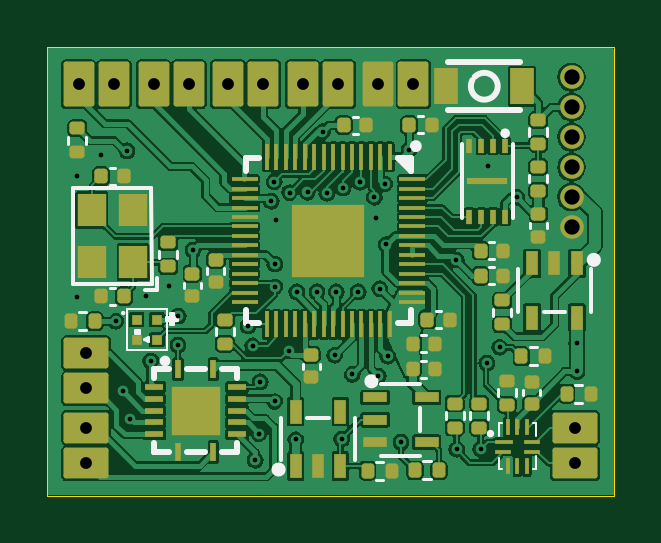
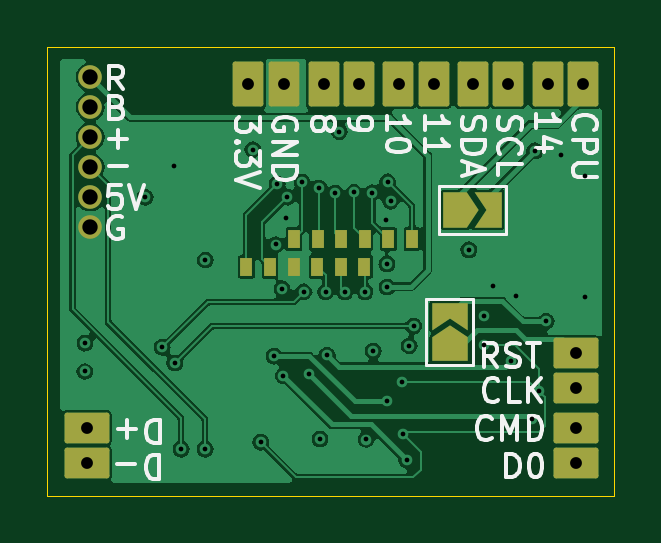
Circuit board: 13 layer files. Board 24.0 x 19.0 mm.
- bottom_copper: fly2040-CuBottom.gbr (53865 bytes)
- inner_copper: fly2040-CuIn1.gbr (53580 bytes)
- inner_copper: fly2040-CuIn2.gbr (51059 bytes)
- top_copper: fly2040-CuTop.gbr (167348 bytes)
- outline: fly2040-EdgeCuts.gbr (623 bytes)
- bottom_mask: fly2040-MaskBottom.gbr (2913 bytes)
- top_mask: fly2040-MaskTop.gbr (8139 bytes)
- drill: fly2040-NPTH.drl (326 bytes)
- drill: fly2040-PTH.drl (1742 bytes)
- paste: fly2040-PasteBottom.gbr (518 bytes)
- paste: fly2040-PasteTop.gbr (24901 bytes)
- bottom_silk: fly2040-SilkBottom.gbr (24706 bytes)
- top_silk: fly2040-SilkTop.gbr (15725 bytes)

=== bottom_copper: fly2040-CuBottom.gbr (53865 bytes, source omitted) ===
=== inner_copper: fly2040-CuIn1.gbr (53580 bytes, source omitted) ===
=== inner_copper: fly2040-CuIn2.gbr (51059 bytes, source omitted) ===
=== top_copper: fly2040-CuTop.gbr (167348 bytes, source omitted) ===
=== outline: fly2040-EdgeCuts.gbr ===
%TF.GenerationSoftware,KiCad,Pcbnew,7.0.2-6a45011f42~172~ubuntu22.04.1*%
%TF.CreationDate,2023-06-02T20:05:51+08:00*%
%TF.ProjectId,fly2040,666c7932-3034-4302-9e6b-696361645f70,rev?*%
%TF.SameCoordinates,PX4323800PY2f1c8c0*%
%TF.FileFunction,Profile,NP*%
%FSLAX46Y46*%
G04 Gerber Fmt 4.6, Leading zero omitted, Abs format (unit mm)*
G04 Created by KiCad (PCBNEW 7.0.2-6a45011f42~172~ubuntu22.04.1) date 2023-06-02 20:05:51*
%MOMM*%
%LPD*%
G01*
G04 APERTURE LIST*
%TA.AperFunction,Profile*%
%ADD10C,0.050000*%
%TD*%
G04 APERTURE END LIST*
D10*
X0Y0D02*
X24000000Y0D01*
X24000000Y-19000000D01*
X0Y-19000000D01*
X0Y0D01*
M02*

=== bottom_mask: fly2040-MaskBottom.gbr (2913 bytes, source withheld) ===
=== top_mask: fly2040-MaskTop.gbr (8139 bytes, source omitted) ===
=== drill: fly2040-NPTH.drl ===
M48
; DRILL file {KiCad 7.0.2-6a45011f42~172~ubuntu22.04.1} date Fri 02 Jun 2023 20:05:51
; FORMAT={-:-/ absolute / inch / decimal}
; #@! TF.CreationDate,2023-06-02T20:05:51+08:00
; #@! TF.GenerationSoftware,Kicad,Pcbnew,7.0.2-6a45011f42~172~ubuntu22.04.1
; #@! TF.FileFunction,NonPlated,1,4,NPTH
FMAT,2
INCH
%
G90
G05
T0
M30

=== drill: fly2040-PTH.drl ===
M48
; DRILL file {KiCad 7.0.2-6a45011f42~172~ubuntu22.04.1} date Fri 02 Jun 2023 20:05:51
; FORMAT={-:-/ absolute / inch / decimal}
; #@! TF.CreationDate,2023-06-02T20:05:51+08:00
; #@! TF.GenerationSoftware,Kicad,Pcbnew,7.0.2-6a45011f42~172~ubuntu22.04.1
; #@! TF.FileFunction,Plated,1,4,PTH
FMAT,2
INCH
; #@! TA.AperFunction,Plated,PTH,ViaDrill
T1C0.0079
; #@! TA.AperFunction,Plated,PTH,ComponentDrill
T2C0.0197
; #@! TA.AperFunction,Plated,PTH,ComponentDrill
T3C0.0256
%
G90
G05
T1
X0.0492Y-0.4173
X0.0496Y-0.2146
X0.089Y-0.1803
X0.1138Y-0.4577
X0.1258Y-0.5744
X0.1327Y-0.1734
X0.1381Y-0.6197
X0.1642Y-0.4161
X0.172Y-0.5236
X0.202Y-0.399
X0.2177Y-0.4972
X0.2181Y-0.4488
X0.2427Y-0.3384
X0.3346Y-0.4652
X0.3419Y-0.498
X0.3465Y-0.689
X0.3526Y-0.6447
X0.3547Y-0.5585
X0.373Y-0.2573
X0.3781Y-0.2248
X0.3787Y-0.4002
X0.3787Y-0.5911
X0.3791Y-0.362
X0.3811Y-0.2882
X0.402Y-0.5071
X0.4035Y-0.2431
X0.4136Y-0.6545
X0.4157Y-0.4083
X0.4335Y-0.2425
X0.4492Y-0.4083
X0.4585Y-0.1413
X0.4657Y-0.2441
X0.4785Y-0.5142
X0.4815Y-0.4083
X0.4906Y-0.6535
X0.4927Y-0.2352
X0.5083Y-0.5461
X0.5181Y-0.4085
X0.5207Y-0.2258
X0.5451Y-0.2506
X0.5478Y-0.2852
X0.5516Y-0.5482
X0.5537Y-0.4031
X0.562Y-0.2285
X0.5642Y-0.3295
X0.5669Y-0.5156
X0.5894Y-0.6591
X0.6028Y-0.1713
X0.6816Y-0.3552
X0.6821Y-0.6709
X0.722Y-0.6707
X0.7328Y-0.5271
X0.7335Y-0.1988
X0.7535Y-0.501
X0.7819Y-0.251
X0.8825Y-0.4939
X0.8827Y-0.5411
T2
X0.052Y-0.0624
X0.0648Y-0.5104
X0.0648Y-0.5695
X0.0648Y-0.6348
X0.0648Y-0.6939
X0.111Y-0.0624
X0.177Y-0.0624
X0.236Y-0.0624
X0.3008Y-0.0624
X0.3598Y-0.0624
X0.4254Y-0.0624
X0.4844Y-0.0624
X0.551Y-0.0624
X0.61Y-0.0624
X0.8793Y-0.635
X0.8793Y-0.6941
T3
X0.8736Y-0.0505
X0.8736Y-0.1005
X0.8736Y-0.1505
X0.8736Y-0.2005
X0.8736Y-0.2505
X0.8736Y-0.3005
T0
M30

=== paste: fly2040-PasteBottom.gbr ===
%TF.GenerationSoftware,KiCad,Pcbnew,7.0.2-6a45011f42~172~ubuntu22.04.1*%
%TF.CreationDate,2023-06-02T20:05:51+08:00*%
%TF.ProjectId,fly2040,666c7932-3034-4302-9e6b-696361645f70,rev?*%
%TF.SameCoordinates,PX4323800PY2f1c8c0*%
%TF.FileFunction,Paste,Bot*%
%TF.FilePolarity,Positive*%
%FSLAX46Y46*%
G04 Gerber Fmt 4.6, Leading zero omitted, Abs format (unit mm)*
G04 Created by KiCad (PCBNEW 7.0.2-6a45011f42~172~ubuntu22.04.1) date 2023-06-02 20:05:51*
%MOMM*%
%LPD*%
G01*
G04 APERTURE LIST*
G04 APERTURE END LIST*
M02*

=== paste: fly2040-PasteTop.gbr (24901 bytes, source omitted) ===
=== bottom_silk: fly2040-SilkBottom.gbr (24706 bytes, source omitted) ===
=== top_silk: fly2040-SilkTop.gbr (15725 bytes, source omitted) ===
